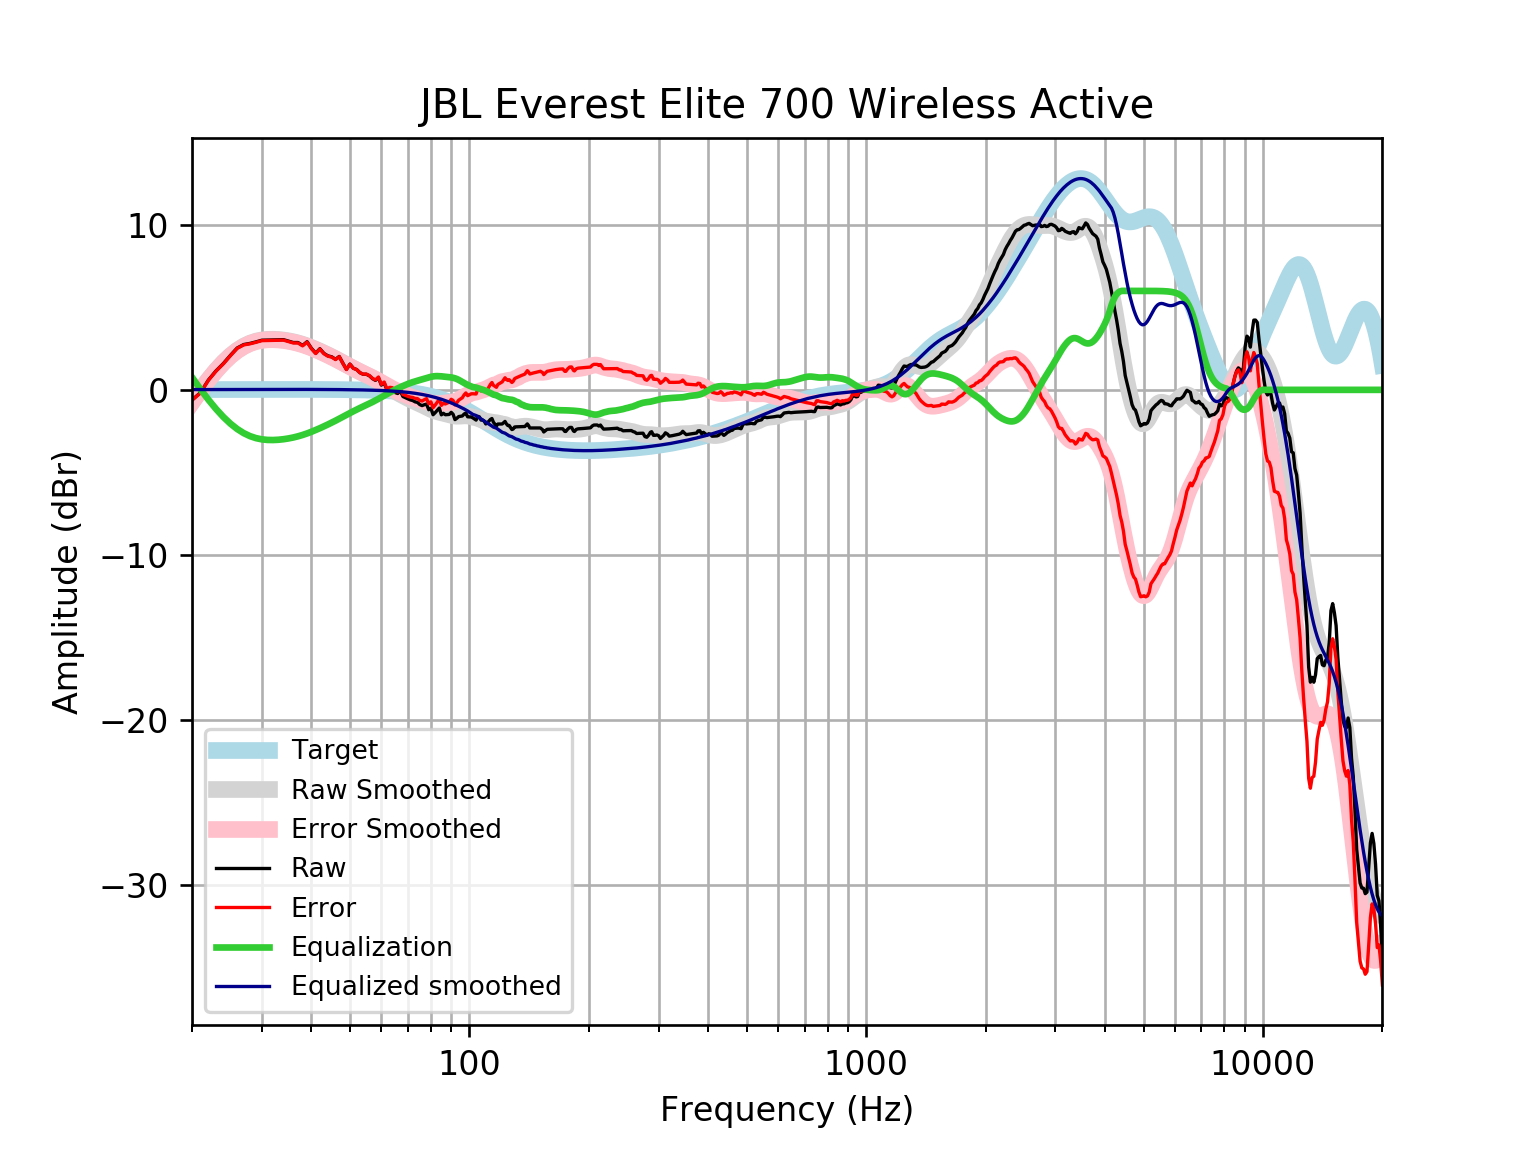

Source data for this figure (header and first rows):
frequency, raw, error, smoothed, error_smoothed, equalization, equalized_raw, equalized_smoothed, target
20, -0.6133, -0.6298, -0.7466, -0.7631, 0.7631, 0.1497, 0.01646, 0.01648
21, -0.1723, -0.19, -0.02504, -0.04268, 0.04268, -0.1296, 0.01765, 0.01765
22, 0.5983, 0.5795, 0.618, 0.5992, -0.5992, -0.0009332, 0.01877, 0.01876
23, 1.157, 1.137, 1.182, 1.163, -1.163, -0.006085, 0.01984, 0.01983
24, 1.602, 1.581, 1.668, 1.647, -1.647, -0.04586, 0.02085, 0.02084
25, 2.095, 2.073, 2.072, 2.05, -2.05, 0.04422, 0.02181, 0.02179
26, 2.539, 2.516, 2.397, 2.375, -2.375, 0.1642, 0.02271, 0.02269
27, 2.747, 2.724, 2.647, 2.624, -2.624, 0.1232, 0.02355, 0.02353
28, 2.815, 2.791, 2.83, 2.805, -2.805, 0.0102, 0.02433, 0.02431
29, 2.908, 2.883, 2.953, 2.928, -2.928, -0.01923, 0.02504, 0.02502
30, 3.009, 2.984, 3.027, 3.001, -3.001, 0.008287, 0.02567, 0.02566
31, 3.016, 2.99, 3.062, 3.036, -3.036, -0.01983, 0.02623, 0.02622
32, 3.024, 2.997, 3.068, 3.041, -3.041, -0.01731, 0.02668, 0.02668
33, 3.033, 3.006, 3.052, 3.025, -3.025, 0.007738, 0.02704, 0.02704
34, 3.042, 3.015, 3.02, 2.993, -2.993, 0.04975, 0.02728, 0.02728
35, 2.956, 2.928, 2.973, 2.946, -2.946, 0.00952, 0.0274, 0.0274
36, 2.869, 2.842, 2.915, 2.887, -2.887, -0.01821, 0.02739, 0.02739
37, 2.868, 2.84, 2.844, 2.816, -2.816, 0.05138, 0.02723, 0.02723
38, 2.694, 2.667, 2.761, 2.734, -2.734, -0.04068, 0.02691, 0.02692
39, 2.918, 2.892, 2.669, 2.642, -2.642, 0.2761, 0.02643, 0.02644
40, 2.517, 2.491, 2.568, 2.542, -2.542, -0.02489, 0.02578, 0.02579
41, 2.227, 2.202, 2.461, 2.436, -2.436, -0.209, 0.02495, 0.02496
42, 2.494, 2.47, 2.35, 2.326, -2.326, 0.1682, 0.02393, 0.02393
43, 2.212, 2.189, 2.236, 2.213, -2.213, -0.001261, 0.02272, 0.02272
44, 2.062, 2.04, 2.121, 2.1, -2.1, -0.03806, 0.0213, 0.0213
45, 2.003, 1.983, 2.004, 1.985, -1.985, 0.01829, 0.01968, 0.01967
46, 1.854, 1.836, 1.887, 1.869, -1.869, -0.01524, 0.01785, 0.01783
47, 2.024, 2.008, 1.768, 1.752, -1.752, 0.2713, 0.01579, 0.01577
48, 1.618, 1.604, 1.649, 1.636, -1.636, -0.01806, 0.0135, 0.01347
49, 1.242, 1.231, 1.531, 1.52, -1.52, -0.2783, 0.01097, 0.01094
50, 1.563, 1.555, 1.416, 1.407, -1.407, 0.1553, 0.008186, 0.008144
51, 1.313, 1.307, 1.304, 1.299, -1.299, 0.01323, 0.005126, 0.00508
52, 1.23, 1.228, 1.199, 1.197, -1.197, 0.03307, 0.001774, 0.001724
53, 1.039, 1.041, 1.098, 1.1, -1.1, -0.06114, -0.001894, -0.001946
54, 0.9442, 0.9502, 1.002, 1.008, -1.008, -0.0636, -0.005905, -0.005958
55, 0.9454, 0.9558, 0.908, 0.9183, -0.9183, 0.02711, -0.01029, -0.01034
56, 0.85, 0.8651, 0.814, 0.8291, -0.8291, 0.02082, -0.01508, -0.01514
57, 0.6792, 0.6995, 0.7177, 0.738, -0.738, -0.05888, -0.02033, -0.02038
58, 0.5738, 0.5999, 0.6177, 0.6438, -0.6438, -0.06996, -0.02607, -0.02611
59, 0.7454, 0.7778, 0.5139, 0.5462, -0.5462, 0.1992, -0.03234, -0.03238
60, 0.2885, 0.3277, 0.4075, 0.4467, -0.4467, -0.1583, -0.03921, -0.03925
61, 0.427, 0.4737, 0.3006, 0.3474, -0.3474, 0.0796, -0.04672, -0.04675
62, -0.01381, 0.04116, 0.1955, 0.2504, -0.2504, -0.2643, -0.05494, -0.05496
63, 0.0903, 0.1542, 0.09397, 0.1579, -0.1579, -0.06759, -0.06392, -0.06393
64, 0.05512, 0.1288, -0.003056, 0.07066, -0.07066, -0.01554, -0.07372, -0.07373
65, -0.1626, -0.07817, -0.09564, -0.01124, 0.01124, -0.1513, -0.0844, -0.08441
66, -0.2208, -0.1248, -0.1845, -0.08848, 0.08848, -0.1323, -0.09604, -0.09603
67, -0.05402, 0.05465, -0.2705, -0.1618, 0.1618, 0.1078, -0.1087, -0.1087
68, -0.4022, -0.2799, -0.3541, -0.2317, 0.2317, -0.1706, -0.1224, -0.1224
69, -0.4764, -0.3392, -0.435, -0.2978, 0.2978, -0.1786, -0.1372, -0.1372
70, -0.5449, -0.3916, -0.5127, -0.3594, 0.3594, -0.1855, -0.1533, -0.1533
71, -0.6086, -0.438, -0.5863, -0.4157, 0.4157, -0.1929, -0.1706, -0.1706
72, -0.6471, -0.4579, -0.6557, -0.4665, 0.4665, -0.1806, -0.1892, -0.1892
73, -0.7279, -0.5187, -0.7216, -0.5124, 0.5124, -0.2155, -0.2092, -0.2092
74, -0.7602, -0.5297, -0.7855, -0.5549, 0.5549, -0.2053, -0.2306, -0.2305
75, -0.8931, -0.6396, -0.8493, -0.5958, 0.5958, -0.2972, -0.2535, -0.2534
76, -0.9547, -0.6769, -0.9146, -0.6367, 0.6367, -0.318, -0.2778, -0.2778
77, -0.9016, -0.5979, -0.9818, -0.6781, 0.6781, -0.2235, -0.3037, -0.3037
78, -0.8614, -0.5302, -1.05, -0.719, 0.719, -0.1424, -0.3312, -0.3312
79, -1.203, -0.8426, -1.118, -0.7572, 0.7572, -0.4457, -0.3604, -0.3603
... 553 more rows
